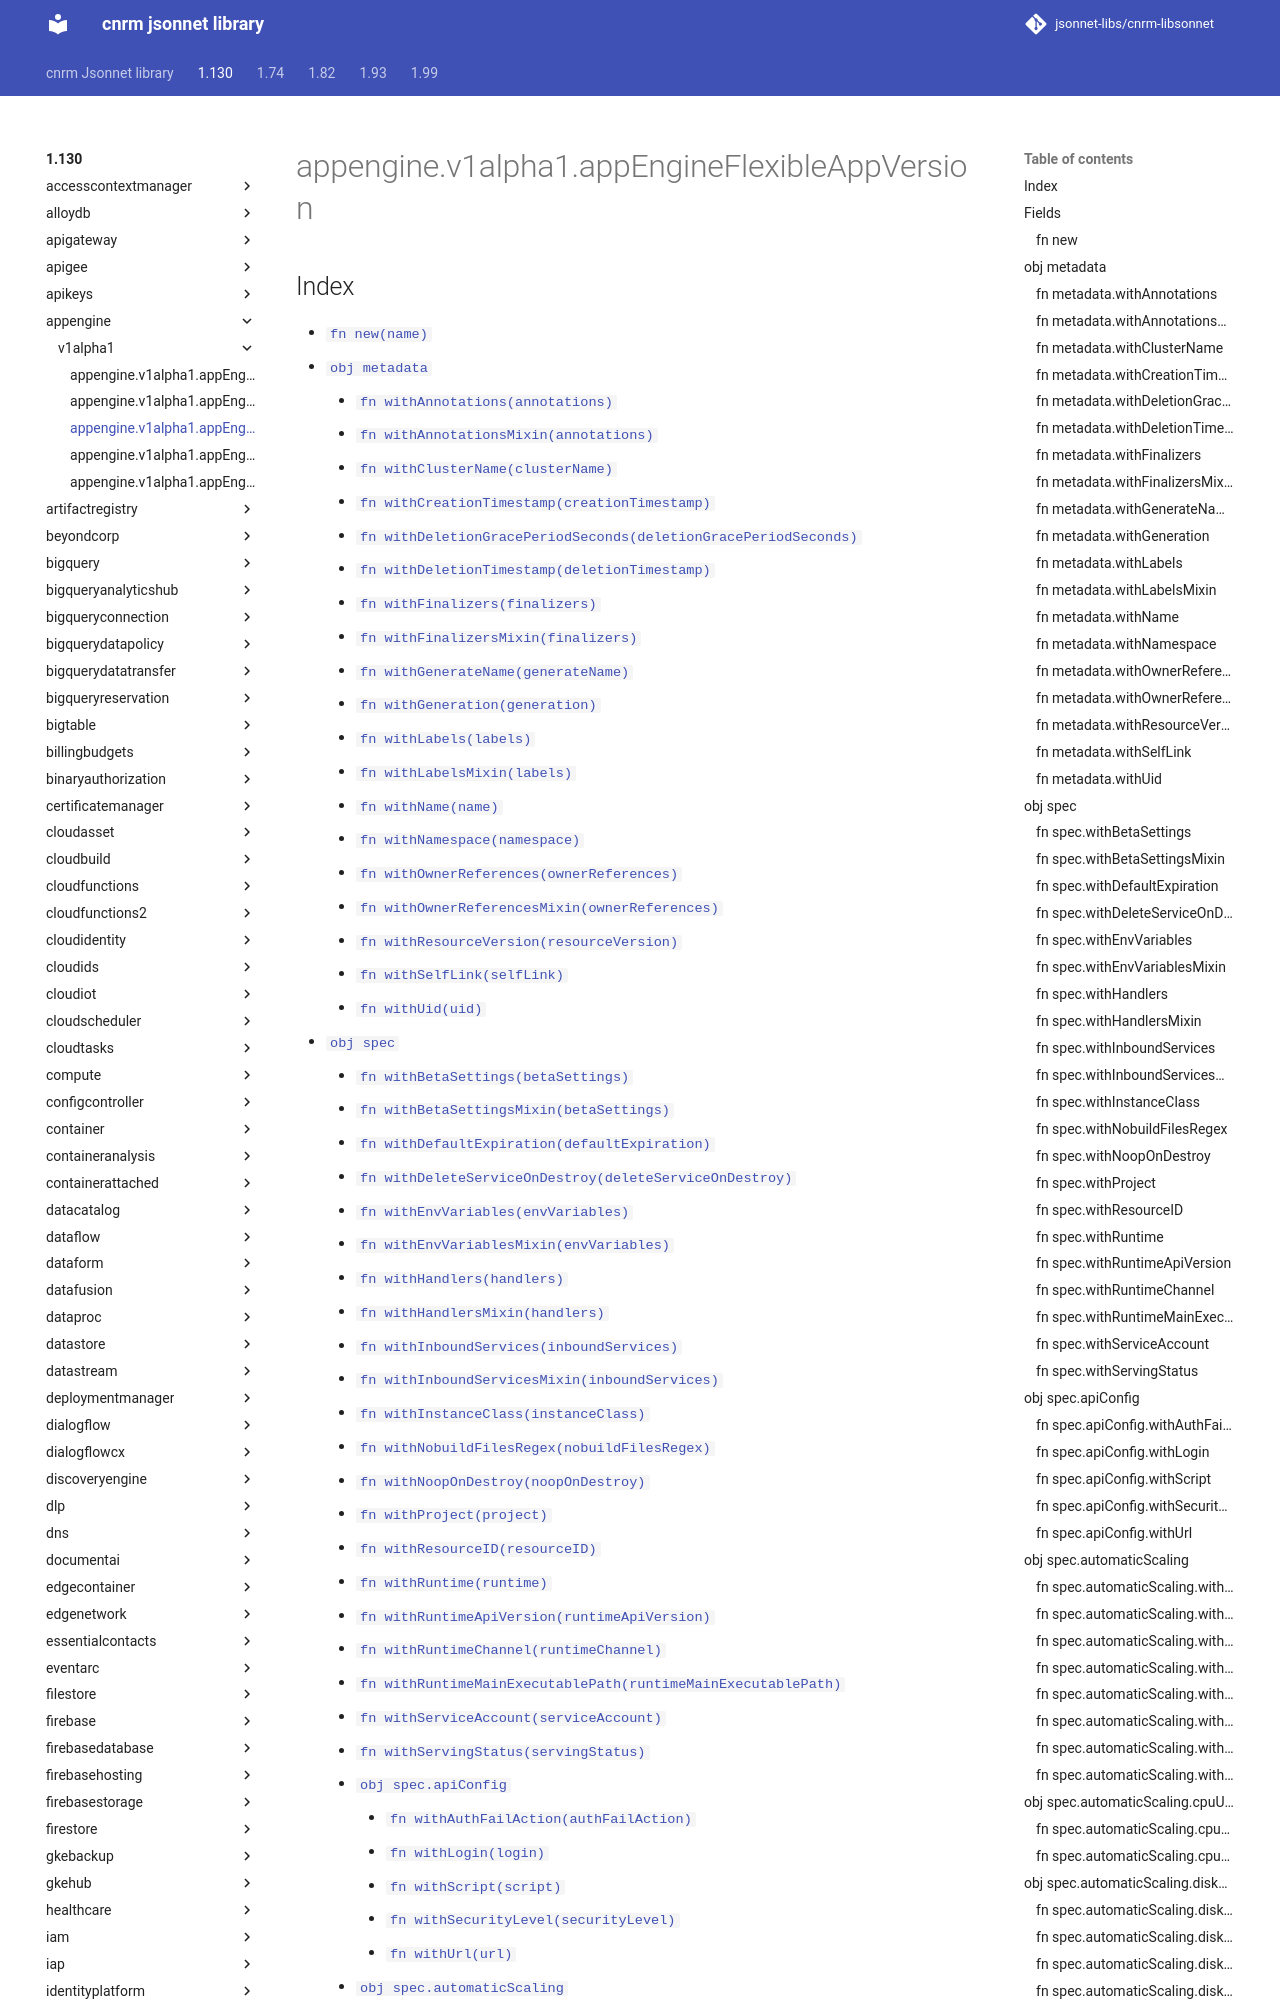

repository: jsonnet-libs/cnrm-libsonnet · page: 1.130/appengine/v1alpha1/appEngineFlexibleAppVersion/index.html · generator: mkdocs

---
permalink: /1.130/appengine/v1alpha1/appEngineFlexibleAppVersion/
---

# appengine.v1alpha1.appEngineFlexibleAppVersion



## Index

* [`fn new(name)`](#fn-new)
* [`obj metadata`](#obj-metadata)
  * [`fn withAnnotations(annotations)`](#fn-metadatawithannotations)
  * [`fn withAnnotationsMixin(annotations)`](#fn-metadatawithannotationsmixin)
  * [`fn withClusterName(clusterName)`](#fn-metadatawithclustername)
  * [`fn withCreationTimestamp(creationTimestamp)`](#fn-metadatawithcreationtimestamp)
  * [`fn withDeletionGracePeriodSeconds(deletionGracePeriodSeconds)`](#fn-metadatawithdeletiongraceperiodseconds)
  * [`fn withDeletionTimestamp(deletionTimestamp)`](#fn-metadatawithdeletiontimestamp)
  * [`fn withFinalizers(finalizers)`](#fn-metadatawithfinalizers)
  * [`fn withFinalizersMixin(finalizers)`](#fn-metadatawithfinalizersmixin)
  * [`fn withGenerateName(generateName)`](#fn-metadatawithgeneratename)
  * [`fn withGeneration(generation)`](#fn-metadatawithgeneration)
  * [`fn withLabels(labels)`](#fn-metadatawithlabels)
  * [`fn withLabelsMixin(labels)`](#fn-metadatawithlabelsmixin)
  * [`fn withName(name)`](#fn-metadatawithname)
  * [`fn withNamespace(namespace)`](#fn-metadatawithnamespace)
  * [`fn withOwnerReferences(ownerReferences)`](#fn-metadatawithownerreferences)
  * [`fn withOwnerReferencesMixin(ownerReferences)`](#fn-metadatawithownerreferencesmixin)
  * [`fn withResourceVersion(resourceVersion)`](#fn-metadatawithresourceversion)
  * [`fn withSelfLink(selfLink)`](#fn-metadatawithselflink)
  * [`fn withUid(uid)`](#fn-metadatawithuid)
* [`obj spec`](#obj-spec)
  * [`fn withBetaSettings(betaSettings)`](#fn-specwithbetasettings)
  * [`fn withBetaSettingsMixin(betaSettings)`](#fn-specwithbetasettingsmixin)
  * [`fn withDefaultExpiration(defaultExpiration)`](#fn-specwithdefaultexpiration)
  * [`fn withDeleteServiceOnDestroy(deleteServiceOnDestroy)`](#fn-specwithdeleteserviceondestroy)
  * [`fn withEnvVariables(envVariables)`](#fn-specwithenvvariables)
  * [`fn withEnvVariablesMixin(envVariables)`](#fn-specwithenvvariablesmixin)
  * [`fn withHandlers(handlers)`](#fn-specwithhandlers)
  * [`fn withHandlersMixin(handlers)`](#fn-specwithhandlersmixin)
  * [`fn withInboundServices(inboundServices)`](#fn-specwithinboundservices)
  * [`fn withInboundServicesMixin(inboundServices)`](#fn-specwithinboundservicesmixin)
  * [`fn withInstanceClass(instanceClass)`](#fn-specwithinstanceclass)
  * [`fn withNobuildFilesRegex(nobuildFilesRegex)`](#fn-specwithnobuildfilesregex)
  * [`fn withNoopOnDestroy(noopOnDestroy)`](#fn-specwithnoopondestroy)
  * [`fn withProject(project)`](#fn-specwithproject)
  * [`fn withResourceID(resourceID)`](#fn-specwithresourceid)
  * [`fn withRuntime(runtime)`](#fn-specwithruntime)
  * [`fn withRuntimeApiVersion(runtimeApiVersion)`](#fn-specwithruntimeapiversion)
  * [`fn withRuntimeChannel(runtimeChannel)`](#fn-specwithruntimechannel)
  * [`fn withRuntimeMainExecutablePath(runtimeMainExecutablePath)`](#fn-specwithruntimemainexecutablepath)
  * [`fn withServiceAccount(serviceAccount)`](#fn-specwithserviceaccount)
  * [`fn withServingStatus(servingStatus)`](#fn-specwithservingstatus)
  * [`obj spec.apiConfig`](#obj-specapiconfig)
    * [`fn withAuthFailAction(authFailAction)`](#fn-specapiconfigwithauthfailaction)
    * [`fn withLogin(login)`](#
